2-way image classification set "data_split" from GitHub (gaiuso33/AI-Powered-Food-Inspection); label vocabulary: fresh, stale.

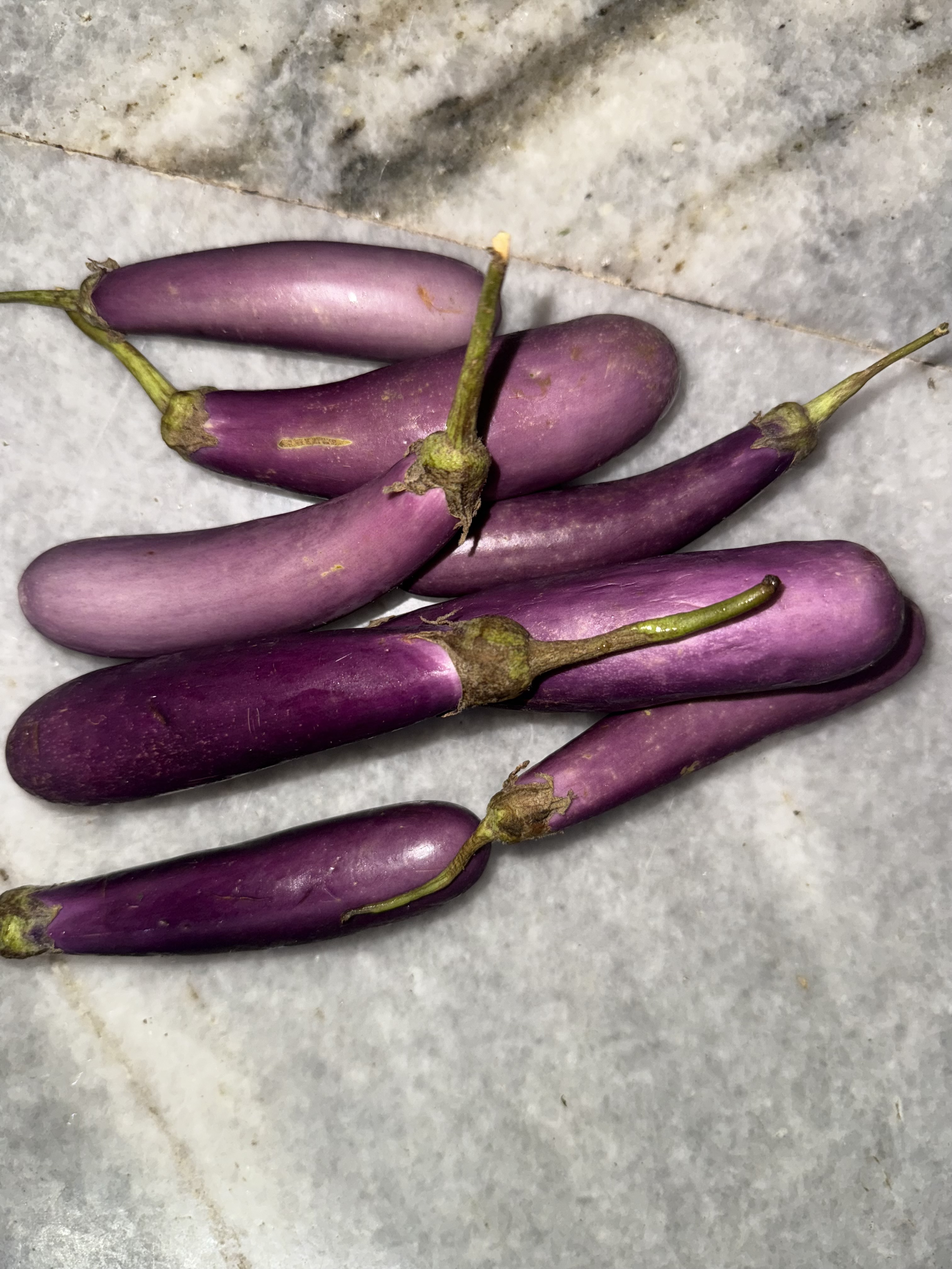
Label: fresh

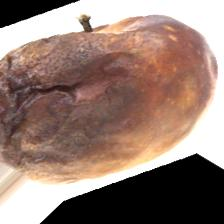
Label: stale

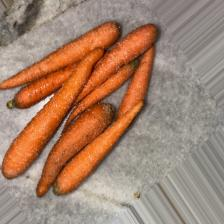
Label: fresh

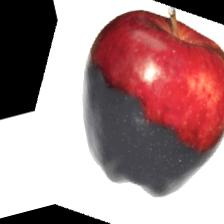
Label: stale

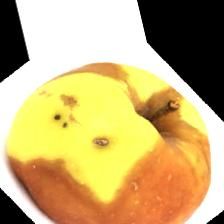
Label: stale

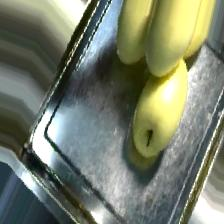
Label: fresh
